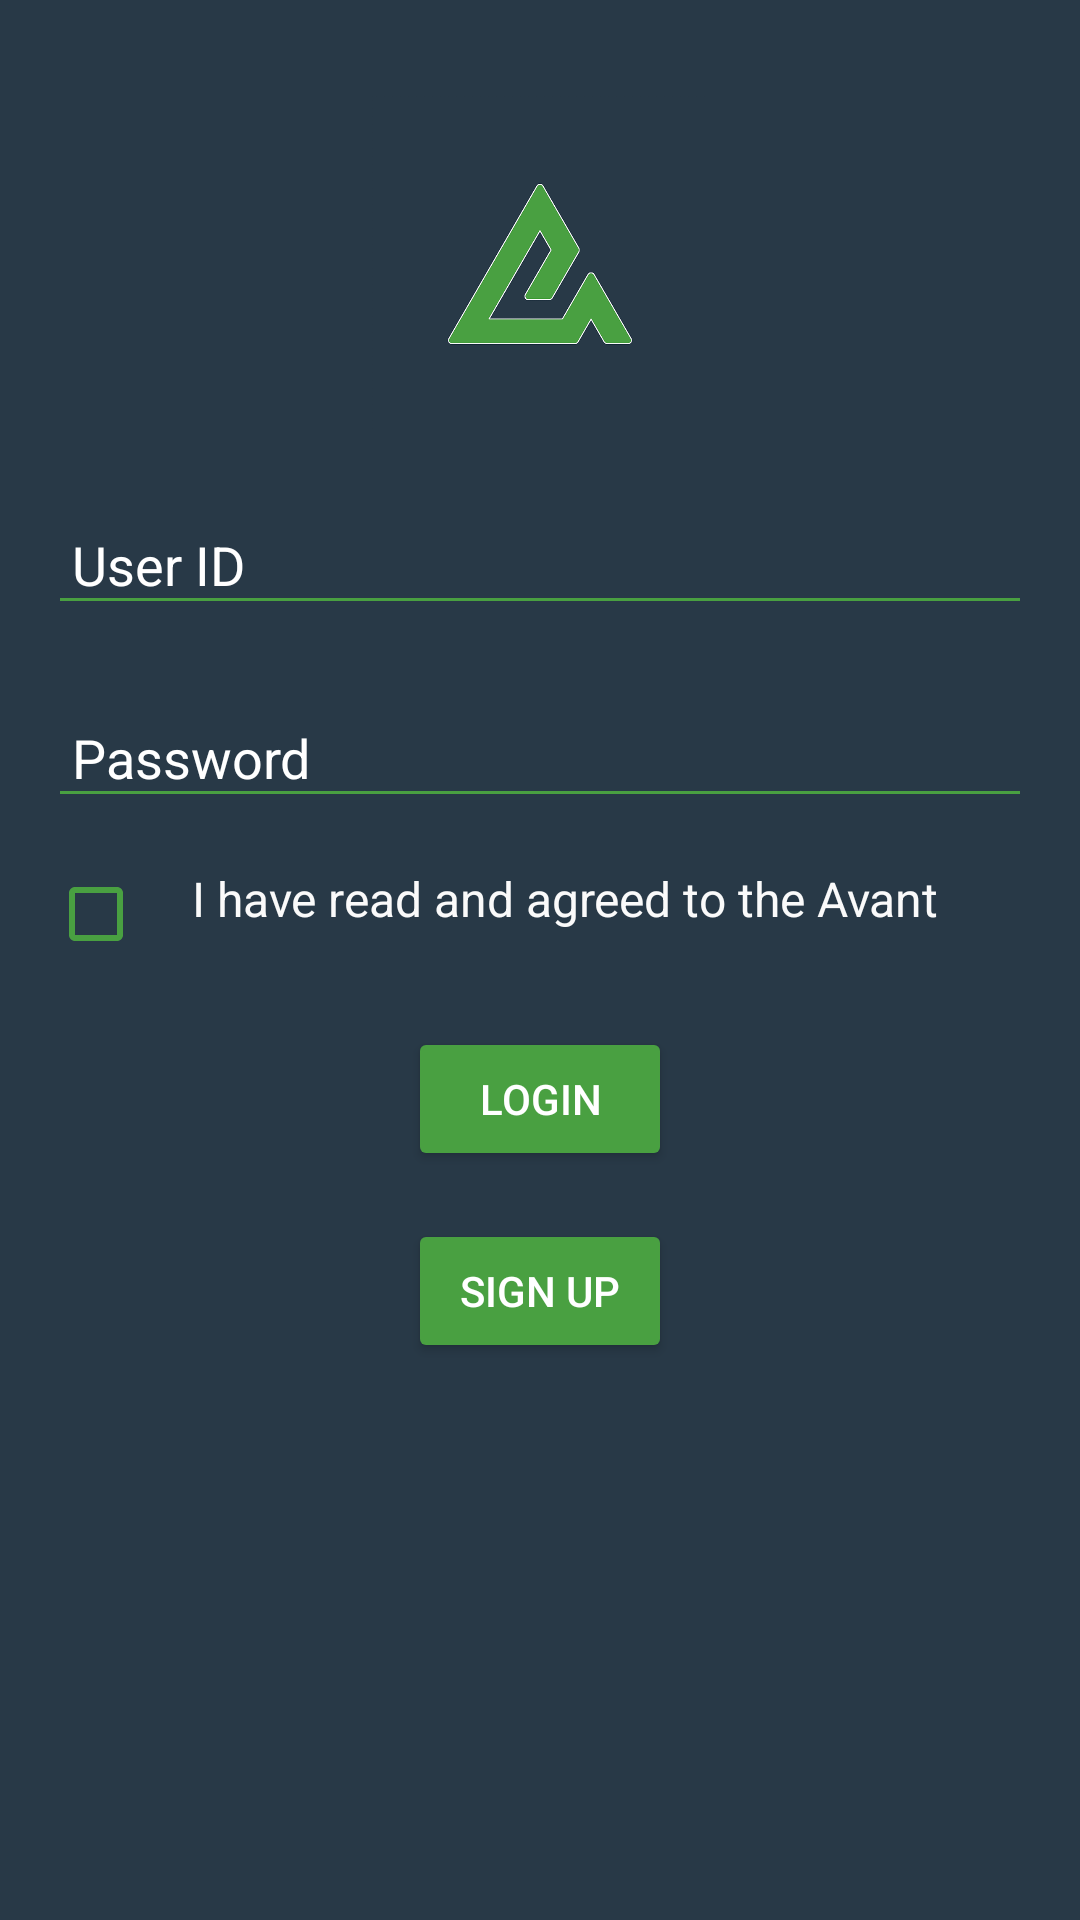

Here is an Android app screen rendered from its layout file. Give the layout XML and the strings, colors and styles it references.
<!-- AndroidManifest.xml: application theme AppTheme -->
<!-- res/layout/fragment_login_sign_up.xml -->
<RelativeLayout xmlns:android="http://schemas.android.com/apk/res/android"
    xmlns:tools="http://schemas.android.com/tools"
    android:layout_width="match_parent"
    android:layout_height="match_parent"
    android:animateLayoutChanges="true"
    android:background="@color/primary"
    tools:context="com.myfab5.mobile.myfab5.activities.LoginActivity">

    <ScrollView
        android:layout_width="match_parent"
        android:layout_height="match_parent"
        android:layout_below="@+id/controls"
        android:background="@color/transparent">

        <RelativeLayout
            android:layout_width="match_parent"
            android:layout_height="match_parent"
            android:background="@color/transparent">

            <ImageView
                android:id="@+id/logo"
                android:layout_width="@dimen/photo_grid_size"
                android:layout_height="@dimen/photo_grid_size"
                android:layout_alignParentTop="true"
                android:layout_centerHorizontal="true"
                android:layout_marginTop="@dimen/double_margin"
                android:src="@drawable/ic_logo" />

            <EditText
                android:id="@+id/user_name"
                android:layout_width="match_parent"
                android:layout_height="wrap_content"
                android:layout_alignParentLeft="true"
                android:layout_below="@+id/logo"
                android:layout_marginLeft="@dimen/single_margin"
                android:layout_marginRight="@dimen/single_margin"
                android:layout_marginTop="@dimen/single_and_half_margin"
                android:backgroundTint="@color/accent"
                android:hint="@string/user_id"
                android:padding="@dimen/half_margin"
                android:textColor="@color/white"
                android:textColorHint="@color/white" />

            <EditText
                android:id="@+id/password"
                android:layout_width="match_parent"
                android:layout_height="wrap_content"
                android:layout_alignParentLeft="true"
                android:layout_below="@+id/user_name"
                android:layout_marginLeft="@dimen/single_margin"
                android:layout_marginRight="@dimen/single_margin"
                android:layout_marginTop="@dimen/single_and_half_margin"
                android:backgroundTint="@color/accent"
                android:hint="@string/password"
                android:imeActionId="@+id/login"
                android:imeOptions="actionUnspecified"
                android:inputType="textPassword"
                android:maxLines="1"
                android:padding="@dimen/half_margin"
                android:textColor="@color/white"
                android:textColorHint="@color/white" />

            <CheckBox
                android:id="@+id/checkbox"
                android:layout_width="wrap_content"
                android:layout_height="wrap_content"
                android:layout_below="@+id/password"
                android:layout_gravity="center_vertical"
                android:layout_marginLeft="@dimen/single_margin"
                android:layout_marginTop="@dimen/single_margin"
                android:buttonTint="@color/accent" />

            <TextView
                android:id="@+id/agreement"
                android:layout_width="wrap_content"
                android:layout_height="wrap_content"
                android:layout_below="@+id/password"
                android:layout_margin="@dimen/single_margin"
                android:layout_toRightOf="@+id/checkbox"
                android:text="@string/read_terms"
                android:textColor="@color/off_white"
                android:textSize="16sp" />

            <Button
                android:id="@+id/login"
                android:layout_width="wrap_content"
                android:layout_height="wrap_content"
                android:layout_below="@+id/agreement"
                android:layout_centerHorizontal="true"
                android:layout_marginTop="@dimen/single_margin"
                android:backgroundTint="@color/accent"
                android:text="@string/login"
                android:textColor="@color/white" />

            <Button
                android:id="@+id/sign_up"
                android:layout_width="wrap_content"
                android:layout_height="wrap_content"
                android:layout_below="@+id/login"
                android:layout_centerHorizontal="true"
                android:layout_marginTop="@dimen/single_margin"
                android:backgroundTint="@color/accent"
                android:text="@string/sign_up"
                android:textColor="@color/white" />
        </RelativeLayout>
    </ScrollView>

    <RelativeLayout
        android:id="@+id/progress_bar"
        android:layout_width="match_parent"
        android:layout_height="match_parent"
        android:animateLayoutChanges="true"
        android:visibility="gone">

        <View
            android:layout_width="match_parent"
            android:layout_height="match_parent"
            android:background="@color/black_40" />

        <ProgressBar
            style="?android:attr/progressBarStyleLarge"
            android:layout_width="wrap_content"
            android:layout_height="wrap_content"
            android:layout_centerInParent="true"
            android:layout_gravity="center"
            android:layout_marginBottom="8dp" />
    </RelativeLayout>
</RelativeLayout>
<!-- resources referenced by this layout -->
<resources>
  <color name="accent">#49A041</color>
  <color name="black_40">#66000000</color>
  <color name="off_white">#fffafafa</color>
  <color name="primary">#283947</color>
  <color name="transparent">#00000000</color>
  <color name="white">#FFFFFF</color>
  <dimen name="double_margin">32dp</dimen>
  <dimen name="half_margin">8dp</dimen>
  <dimen name="photo_grid_size">112dp</dimen>
  <dimen name="single_and_half_margin">24dp</dimen>
  <dimen name="single_margin">16dp</dimen>
  <!-- drawable ic_logo: png bitmap (drawable, 47479 bytes) -->
  <string name="login">Login</string>
  <string name="password">Password</string>
  <string name="read_terms">I have read and agreed to the Avant</string>
  <string name="sign_up">Sign Up</string>
  <string name="user_id">User ID</string>
  <style name="AppTheme" parent="Theme.AppCompat.Light.NoActionBar">
          
          
          
          <item name="colorPrimary">@color/primary</item>
          
          <item name="colorPrimaryDark">@color/primary_dark</item>
          
          <item name="colorAccent">@color/accent</item>
          
          <item name="android:windowActionBarOverlay">true</item>
          
          <item name="windowActionBarOverlay">true</item>
          
         
          
          
          
          
          
      </style>
  <color name="primary_dark">#0F202E</color>
</resources>
